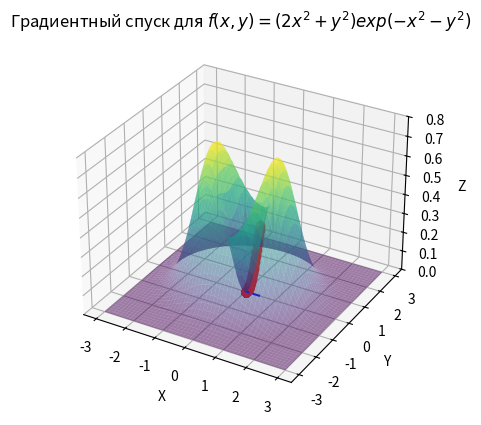

This figure's Python source:
import numpy as np
import matplotlib.pyplot as plt


# Определение функции и её градиента
def func(x, y):
    return (2 * x ** 2 + y ** 2) * np.exp(-x ** 2 - y ** 2)


def gradient(x, y):
    df_dx = 4 * x * np.exp(-x ** 2 - y ** 2) - 2 * x * (2 * x ** 2 + y ** 2) * np.exp(-x ** 2 - y ** 2)
    df_dy = 2 * y * np.exp(-x ** 2 - y ** 2) - 2 * y * (2 * x ** 2 + y ** 2) * np.exp(-x ** 2 - y ** 2)
    return np.array([df_dx, df_dy])


# Параметры градиентного спуска
learning_rate = 0.01
max_iterations = 10000
epsilon = 1e-20  # Заданный эпсилон
delta = 1e-20 # Заданная дельта

# Начальные координаты
x_current, y_current = 0.5, 0

# Массив для хранения точек
points = []

counter_iteration = 0

# Градиентный спуск с условием остановки
for iteration in range(max_iterations):
    counter_iteration += 1
    grad = gradient(x_current, y_current)
    x_new, y_new = x_current - learning_rate * grad[0], y_current - learning_rate * grad[1]
    points.append((x_new, y_new))

    # Проверка условия остановки - модуль разности
    if np.abs(func(x_new, y_new) - func(x_current, y_current)) < epsilon:
        break

    # Проверка условия остановки - норма разности
    # if np.linalg.norm([x_current - x_new, y_current - y_new]) < delta:
    #     break

    x_current, y_current = x_new, y_new

# Преобразование в массив NumPy для удобства
points = np.array(points)

# Визуализация градиентного спуска
fig = plt.figure()
ax = fig.add_subplot(111, projection='3d')

# Построение 3D-графика
x = np.linspace(-3, 3, 2000)
y = np.linspace(-3, 3, 2000)
x, y = np.meshgrid(x, y)
z = func(x, y)
ax.plot_surface(x, y, z, cmap='viridis', alpha=0.5)

# Построение траектории градиентного спуска
ax.plot(points[:, 0], points[:, 1], func(points[:, 0], points[:, 1]), marker='o', color='r')

# Соединение точек прямой
ax.plot(points[:, 0], points[:, 1], np.zeros_like(points[:, 0]), color='b', linestyle='dashed')

# Добавление подписей
ax.set_xlabel('X')
ax.set_ylabel('Y')
ax.set_zlabel('Z')
ax.set_title(r'Градиентный спуск для $f(x, y) = (2x^2 + y^2)exp(-x^2 - y^2)$')
ax.set_zlim(0, 0.8)

# Отображение графика
plt.show()
print(points)
print(counter_iteration)
